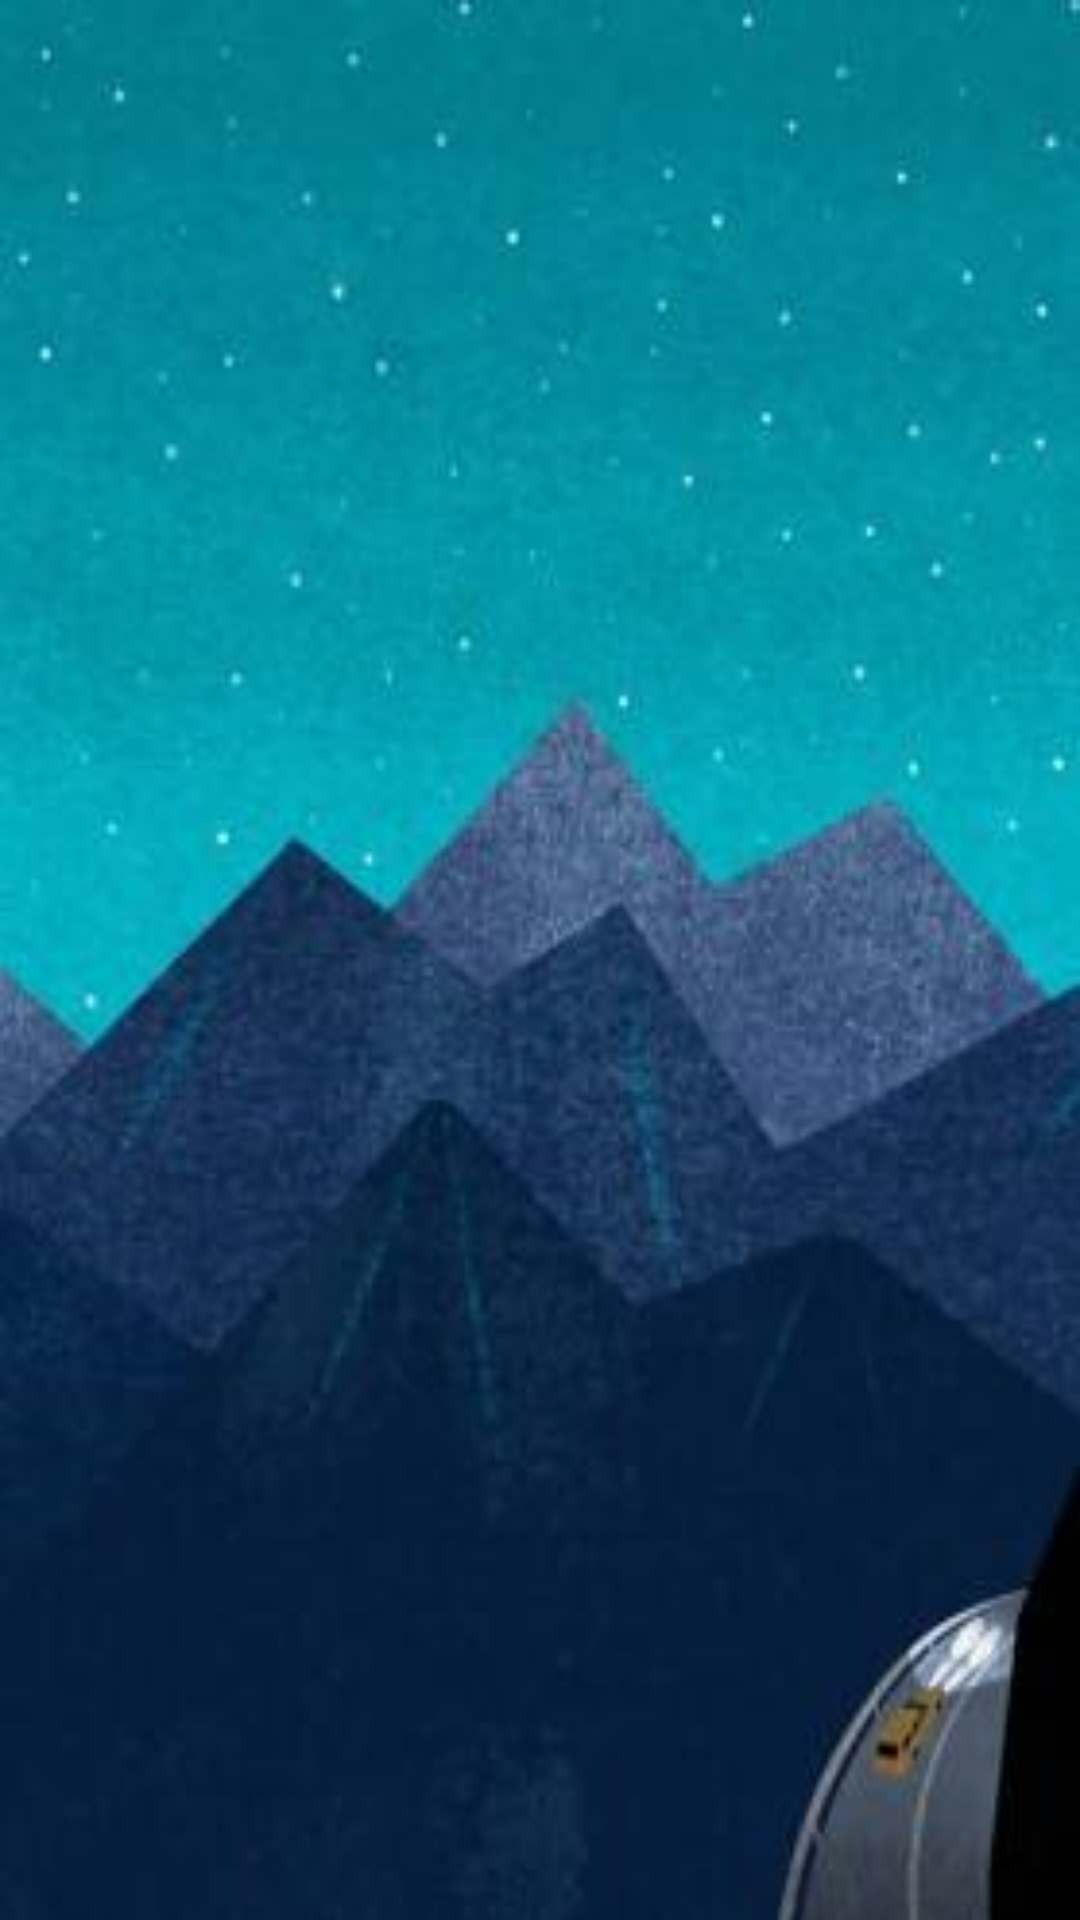

This screen was rendered from an Android layout file. Write that file and the resources it references.
<!-- AndroidManifest.xml: application theme AppTheme -->
<!-- res/layout/fragment_moments.xml -->
<?xml version="1.0" encoding="utf-8"?>
<LinearLayout xmlns:android="http://schemas.android.com/apk/res/android"
    android:id="@+id/fragment_moments_id"
    android:orientation="vertical"
    android:background="@mipmap/timg"
    android:layout_width="match_parent"
    android:layout_height="match_parent">

    <ListView
        android:id="@+id/newMessage_listView"
        android:layout_width="match_parent"
        android:layout_height="match_parent">
    </ListView>
</LinearLayout>
<!-- resources referenced by this layout -->
<resources>
  <!-- mipmap timg: png bitmap (mipmap-xhdpi, 158351 bytes) -->
  <style name="AppTheme" parent="Theme.AppCompat.Light.DarkActionBar">
          
          <item name="colorPrimary">@color/colorPrimary</item>
          <item name="colorPrimaryDark">@color/colorPrimaryDark</item>
          <item name="colorAccent">@color/colorAccent</item>
      </style>
  <color name="colorPrimary">#3F51B5</color>
  <color name="colorPrimaryDark">#303F9F</color>
  <color name="colorAccent">#FF4081</color>
</resources>
